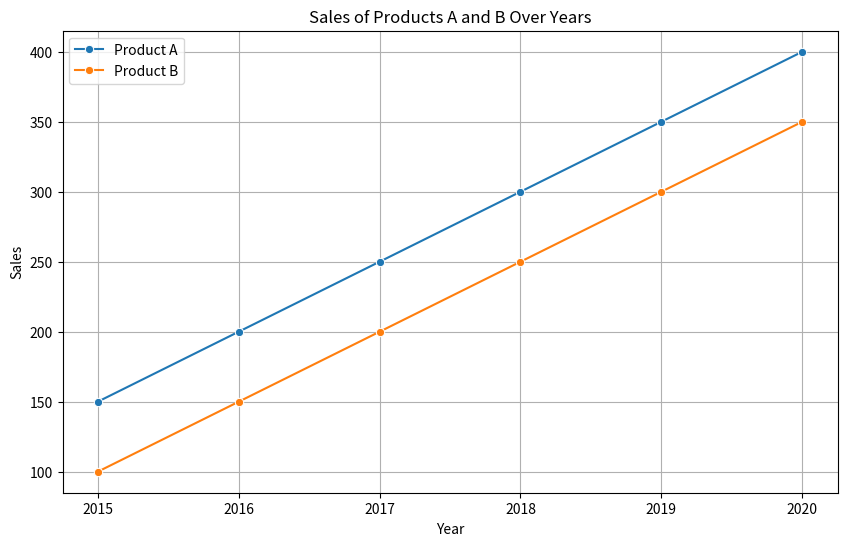

Recreate this plot in Python.
import seaborn as sns
import matplotlib.pyplot as plt
import pandas as pd

# # Sample data
# data = pd.DataFrame({
#     'Year': [2015, 2016, 2017, 2018, 2019, 2020],
#     'Sales': [150, 200, 250, 300, 350, 400]
# })

# # Basic line plot
# plt.figure(figsize=(10, 6))
# sns.lineplot(x='Year', y='Sales', data=data, marker='o')
# plt.title('Sales Over Years')
# plt.xlabel('Year')
# plt.ylabel('Sales')
# plt.grid(True)
# plt.show()

# Multiple lines example
data2 = pd.DataFrame({
    'Year': [2015, 2016, 2017, 2018, 2019, 2020],
    'Product A': [150, 200, 250, 300, 350, 400],
    'Product B': [100, 150, 200, 250, 300, 350]
})

plt.figure(figsize=(10, 6))
sns.lineplot(x='Year', y='Product A', data=data2, marker='o', label='Product A')
sns.lineplot(x='Year', y='Product B', data=data2, marker='o', label='Product B')
plt.title('Sales of Products A and B Over Years')
plt.xlabel('Year')
plt.ylabel('Sales')
plt.grid(True)
plt.legend()
plt.show()